Photos from the image-classification dataset "sneakers_-identification" in the GitHub repository ryounasso/sneakers_-identification. Its 4 classes are: Converse, Vans Old Skool, Adidas Stan Smith, Adidas Yeezy Boost.

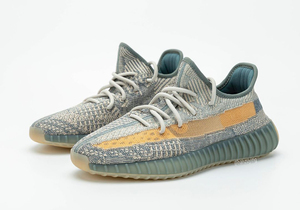
Label: Adidas Yeezy Boost

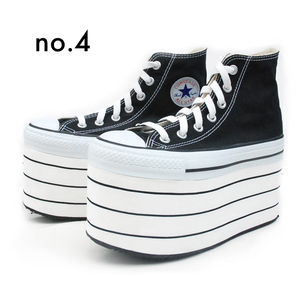
Label: Converse

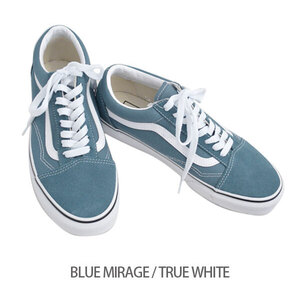
Label: Vans Old Skool

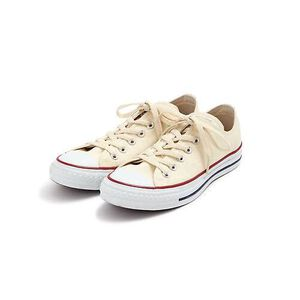
Label: Converse

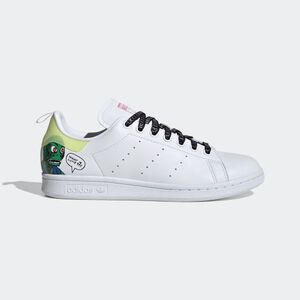
Label: Adidas Stan Smith

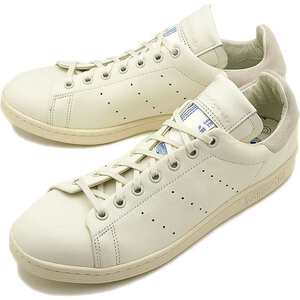
Label: Adidas Stan Smith
